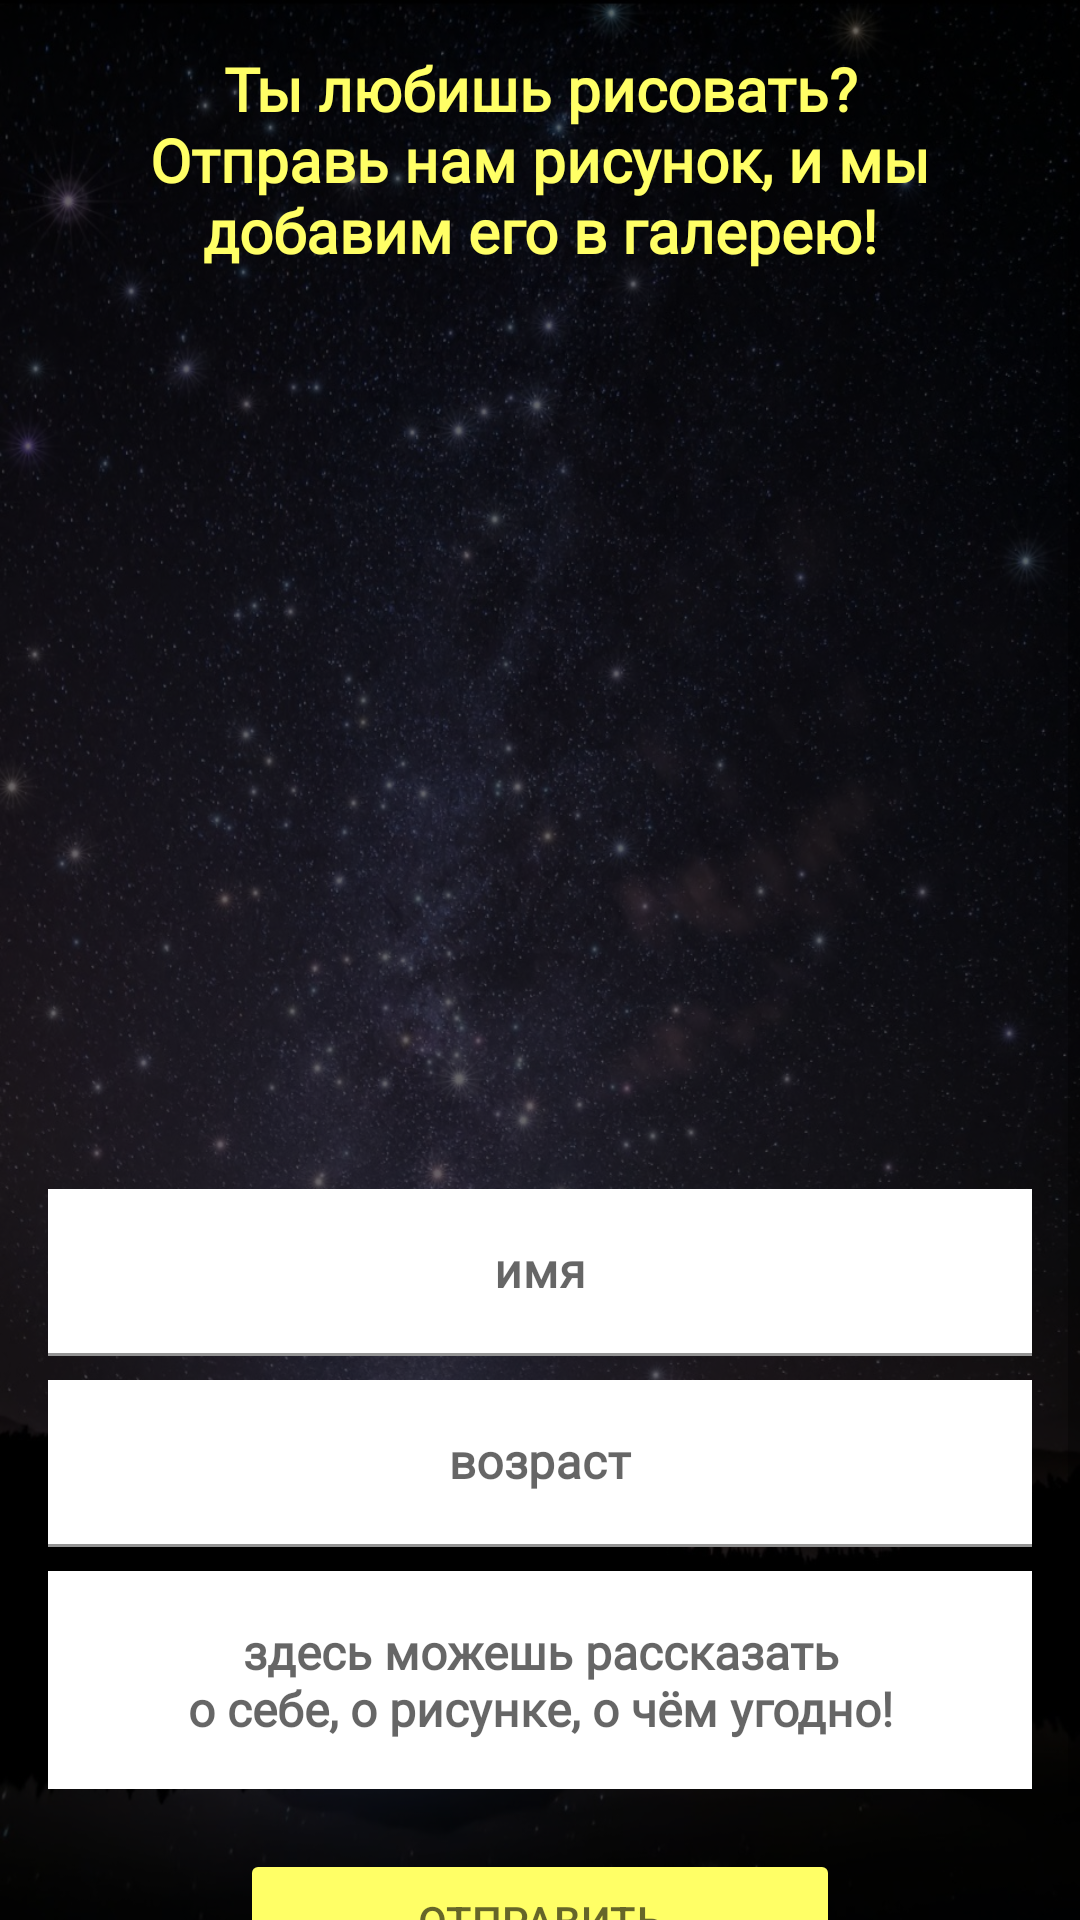

This screen was rendered from an Android layout file. Write that file and the resources it references.
<!-- AndroidManifest.xml: application theme Theme.LadushkinnySkazki -->
<!-- res/layout/fragment_interactive_add.xml -->
<?xml version="1.0" encoding="utf-8"?>
<ScrollView xmlns:android="http://schemas.android.com/apk/res/android"
    xmlns:app="http://schemas.android.com/apk/res-auto"
    xmlns:tools="http://schemas.android.com/tools"
    android:layout_width="match_parent"
    android:layout_height="match_parent"
    android:background="@color/blackTrans">

    <androidx.constraintlayout.widget.ConstraintLayout
        android:id="@+id/cl_interactive_add"
        android:layout_width="match_parent"
        android:layout_height="wrap_content">

        <ProgressBar
            android:id="@+id/interactive_add_determinate_bar"
            style="@android:style/Widget.ProgressBar.Horizontal"
            android:layout_width="match_parent"
            android:layout_height="50dp"
            android:layout_margin="16dp"
            android:progress="25"
            android:progressBackgroundTint="@color/white"
            android:visibility="gone"
            app:layout_constraintBottom_toBottomOf="parent"
            app:layout_constraintEnd_toEndOf="parent"
            app:layout_constraintStart_toStartOf="parent"
            app:layout_constraintTop_toTopOf="parent"
            tools:visibility="visible" />

        <TextView
            android:id="@+id/interactive_add_determinate_bar_text_view"
            android:layout_width="match_parent"
            android:layout_height="wrap_content"
            android:layout_margin="16dp"
            android:gravity="center_horizontal"
            android:text="@string/tv_send_progress"
            android:textSize="20sp"
            android:visibility="gone"
            app:layout_constraintBottom_toBottomOf="parent"
            app:layout_constraintEnd_toEndOf="parent"
            app:layout_constraintStart_toStartOf="parent"
            app:layout_constraintTop_toTopOf="parent"
            tools:visibility="visible" />

        <LinearLayout
            android:id="@+id/ll_interactive_add"
            android:layout_width="match_parent"
            android:layout_height="wrap_content"
            android:orientation="vertical"
            app:layout_constraintBottom_toBottomOf="parent"
            app:layout_constraintEnd_toEndOf="parent"
            app:layout_constraintStart_toStartOf="parent"
            app:layout_constraintTop_toTopOf="parent"
            tools:visibility="visible">

            <TextView
                android:id="@+id/txt_header_interactive_add"
                android:layout_width="match_parent"
                android:layout_height="wrap_content"
                android:fontFamily="@font/font_first_time_writing"
                android:gravity="center"
                android:padding="16dp"
                android:text="@string/txt_header_interactive_add"
                android:textColor="@color/yellow"
                android:textSize="20sp"
                android:textStyle="bold" />

            <ImageView
                android:id="@+id/img_interactive_add"
                android:layout_width="match_parent"
                android:layout_height="250dp"
                android:layout_margin="16dp"
                android:contentDescription="@string/description_image_choice"
                android:src="@drawable/ic_add_image" />

            <com.google.android.material.textfield.TextInputLayout
                android:id="@+id/input_edt_name_interactive_add"
                android:layout_width="match_parent"
                android:layout_height="wrap_content"
                android:layout_marginHorizontal="16dp"
                android:layout_marginTop="8dp">

                <EditText
                    android:id="@+id/edt_name_interactive_add"
                    android:layout_width="match_parent"
                    android:layout_height="wrap_content"
                    android:autofillHints=""
                    android:background="@color/white"
                    android:fontFamily="@font/font_first_time_writing"
                    android:gravity="center"
                    android:hint="@string/edt_name"
                    android:imeOptions="actionDone"
                    android:inputType="text"
                    android:textColor="@color/blackTrans"
                    android:textSize="16sp"
                    android:textStyle="bold" />
            </com.google.android.material.textfield.TextInputLayout>

            <com.google.android.material.textfield.TextInputLayout
                android:id="@+id/input_edt_year_interactive_add"
                android:layout_width="match_parent"
                android:layout_height="wrap_content"
                android:layout_marginHorizontal="16dp"
                android:layout_marginTop="8dp">

                <EditText
                    android:id="@+id/edt_year_interactive_add"
                    android:layout_width="match_parent"
                    android:layout_height="wrap_content"
                    android:autofillHints=""
                    android:background="@color/white"
                    android:fontFamily="@font/font_first_time_writing"
                    android:gravity="center"
                    android:hint="@string/edt_year"
                    android:imeOptions="actionDone"
                    android:inputType="number"
                    android:textColor="@color/blackTrans"
                    android:textSize="16sp"
                    android:textStyle="bold" />
            </com.google.android.material.textfield.TextInputLayout>

            <EditText
                android:id="@+id/edt_comment_interactive_add"
                android:layout_width="match_parent"
                android:layout_height="wrap_content"
                android:layout_marginHorizontal="16dp"
                android:layout_marginTop="8dp"
                android:autofillHints=""
                android:background="@color/white"
                android:fontFamily="@font/font_first_time_writing"
                android:gravity="center"
                android:hint="@string/comment_interactive"
                android:imeOptions="actionDone"
                android:inputType="textMultiLine"
                android:padding="16dp"
                android:textColor="@color/blackTrans"
                android:textSize="16sp"
                android:textStyle="bold" />

            <Button
                android:id="@+id/btn_send_interactive_add"
                android:layout_width="200dp"
                android:layout_height="wrap_content"
                android:layout_gravity="center_horizontal"
                android:layout_margin="20dp"
                android:backgroundTint="@color/yellow"
                android:text="@string/send"
                android:textColor="@color/blackTrans" />

        </LinearLayout>
    </androidx.constraintlayout.widget.ConstraintLayout>
</ScrollView>
<!-- resources referenced by this layout -->
<resources>
  <color name="blackTrans">#99000000</color>
  <color name="white">#FFFFFFFF</color>
  <color name="yellow">#ffff66</color>
  <string name="comment_interactive">здесь можешь рассказать\nо себе, о рисунке, о чём угодно!</string>
  <string name="description_image_choice">Выбор рисунка из галереи устройства</string>
  <string name="edt_name">имя</string>
  <string name="edt_year">возраст</string>
  <string name="send">Отправить</string>
  <string name="tv_send_progress">Отправка художества…</string>
  <string name="txt_header_interactive_add">Ты любишь рисовать?\nОтправь нам рисунок, и мы добавим его в галерею!</string>
  <style name="Theme.LadushkinnySkazki" parent="Theme.MaterialComponents.DayNight.NoActionBar">
          
          <item name="colorPrimary">#000000</item>
          <item name="colorPrimaryVariant">@color/blackLightTrans</item>
          <item name="colorOnPrimary">@color/yellowLight</item>
          
          <item name="colorSecondary">@color/blackTrans</item>
          <item name="colorSecondaryVariant">@color/blackLightTrans</item>
          <item name="colorOnSecondary">@color/black</item>
          
          <item name="android:statusBarColor">?attr/colorPrimaryVariant</item>
          
          <item name="android:windowBackground">@drawable/background_activity_main</item>
  
      </style>
  <color name="blackLightTrans">#90000000</color>
  <color name="yellowLight">#ffff99</color>
  <color name="black">#FF000000</color>
  <!-- drawable background_activity_main: jpg bitmap (drawable, 70491 bytes) -->
</resources>
